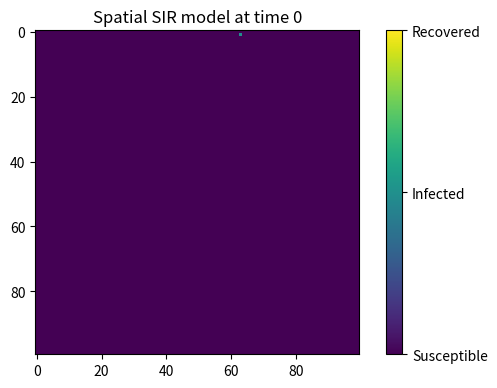
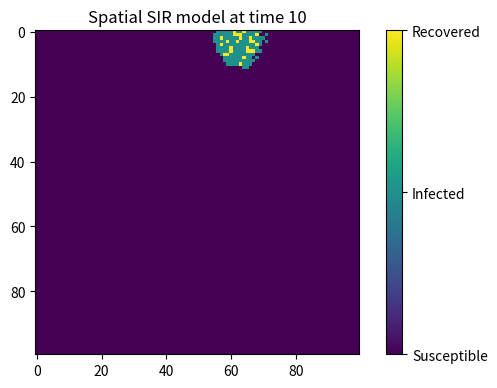
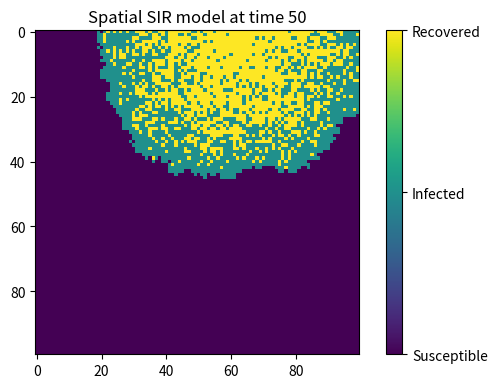
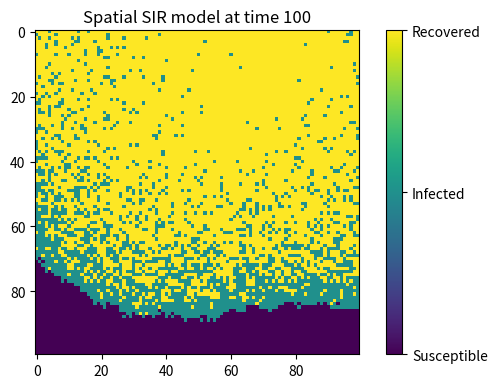

These figures' Python source, in order:
import numpy as np
import matplotlib.pyplot as plt

#define neccessary parameters

beta = 0.3 #infection rate
gamma = 0.05 #recovery rate
time_steps = 1000 #number of time steps
grid_size = 100 #size of the grid
N = grid_size * grid_size #total population size

#initialize the grid with all susceptible individuals except one infected individual in the center
population = np.zeros((grid_size, grid_size), dtype=int) #0 means susceptible, 1 means infected, 2 means recovered

#randomly select one individual to be infected
outbreak_center = np.random.choice(range(grid_size), size=2) #randomly select the coordinates of the outbreak center
population[outbreak_center[0], outbreak_center[1]] = 1 #set the outbreak center to be infected

#prepare to store the number of infected individuals at each time step
#we will plot the population at these time points
snapshot_times = [0, 10, 50, 100]
snapshots = {}
snapshots[0] = population.copy() #store the initial state of the population

#simulate the spread of the disease over time

# Pseudocode:
# For each time step:
#   1. Find all infected individuals.
#   2. For each infected individual, check its 8 neighbouring cells.
#   3. If a neighbour is susceptible, it may become infected with probability beta.
#   4. The infected individual may recover with probability gamma.
#   5. Update the population.
#   6. Store selected time points for plotting.

for t in range(1, time_steps + 1):
    new_population = population.copy() #create a copy of the population to update the states simultaneously
    for i in range(grid_size):
        for j in range(grid_size): #traverse all individuals
            if population[i, j] == 1: #if the individual is infected
                #try to infect its neighbors
                for x in range(max(0, i - 1), min(grid_size, i + 2)):
                    for y in range(max(0, j - 1), min(grid_size, j + 2)):
                        if population[x, y] == 0: #if the neighbor is susceptible
                            infection_event = np.random.choice([0, 1], p=[1 - beta, beta]) #infect with probability beta
                            if infection_event == 1:
                                new_population[x, y] = 1 #set the neighbor to be infected
                #try to recover
                recover_event = np.random.choice([0, 1], p=[1 - gamma, gamma]) #recover with probability gamma
                if recover_event == 1:
                    new_population[i, j] = 2 #set the individual to be recovered
    population = new_population #update the population state

    if t in snapshot_times: #store the population state at the specified time points
        snapshots[t] = population.copy()

#plot the snapshots
for time in snapshot_times:
    plt.figure(figsize=(6, 4), dpi = 150)
    plt.imshow(snapshots[time], cmap='viridis', interpolation='nearest', vmin=0, vmax=2) #plot the population state using a color map
    plt.title("Spatial SIR model at time " + str(time))
    colorbar = plt.colorbar(ticks=[0, 1, 2]) #add a color bar to indicate the meaning of colors
    colorbar.ax.set_yticklabels(['Susceptible', 'Infected', 'Recovered'])
    plt.tight_layout()
    plt.show()
